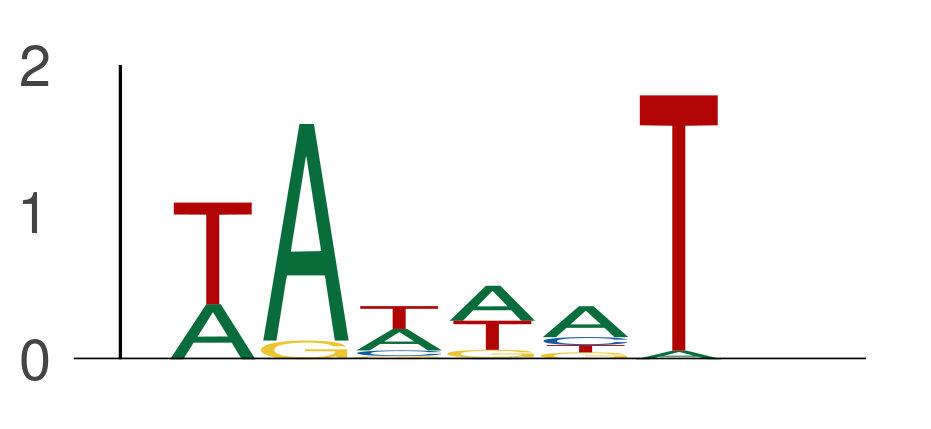

The data file committed next to this chart (first rows):
seq_index, start_position, end_position, is_reversed_complement
4985, 111, 117, 0
4985, 63, 69, 0
4985, 74, 80, 0
4985, 83, 89, 0
4985, 94, 100, 0
4985, 58, 64, 0
4985, 123, 129, 0
4985, 143, 149, 0
4985, 126, 132, 0
4985, 15, 21, 0
4985, 18, 24, 0
4985, 45, 51, 0
4985, 56, 62, 0
4985, 23, 29, 0
4985, 13, 19, 0
4985, 96, 102, 0
4699, 122, 128, 0
4699, 71, 77, 0
4699, 15, 21, 0
4699, 137, 143, 0
4699, 125, 131, 0
4699, 127, 133, 0
4699, 47, 53, 0
4699, 17, 23, 0
4575, 59, 65, 0
4575, 6, 12, 0
4575, 9, 15, 0
4575, 131, 137, 0
2287, 120, 126, 0
2287, 118, 124, 0
2287, 60, 66, 0
2287, 115, 121, 0
1702, 140, 146, 0
1702, 8, 14, 0
1702, 138, 144, 0
1702, 128, 134, 0
1955, 67, 73, 0
1955, 98, 104, 0
1955, 31, 37, 0
1955, 106, 112, 0
1955, 12, 18, 0
1955, 20, 26, 0
1955, 96, 102, 0
1955, 17, 23, 0
1955, 9, 15, 0
1955, 14, 20, 0
1955, 139, 145, 0
2349, 51, 57, 0
2349, 40, 46, 0
2349, 58, 64, 0
2349, 112, 118, 0
3405, 120, 126, 0
3405, 111, 117, 0
3405, 69, 75, 0
2840, 57, 63, 0
2840, 51, 57, 0
2840, 116, 122, 0
2840, 76, 82, 0
2840, 138, 144, 0
2840, 49, 55, 0
... 38,641 more rows
